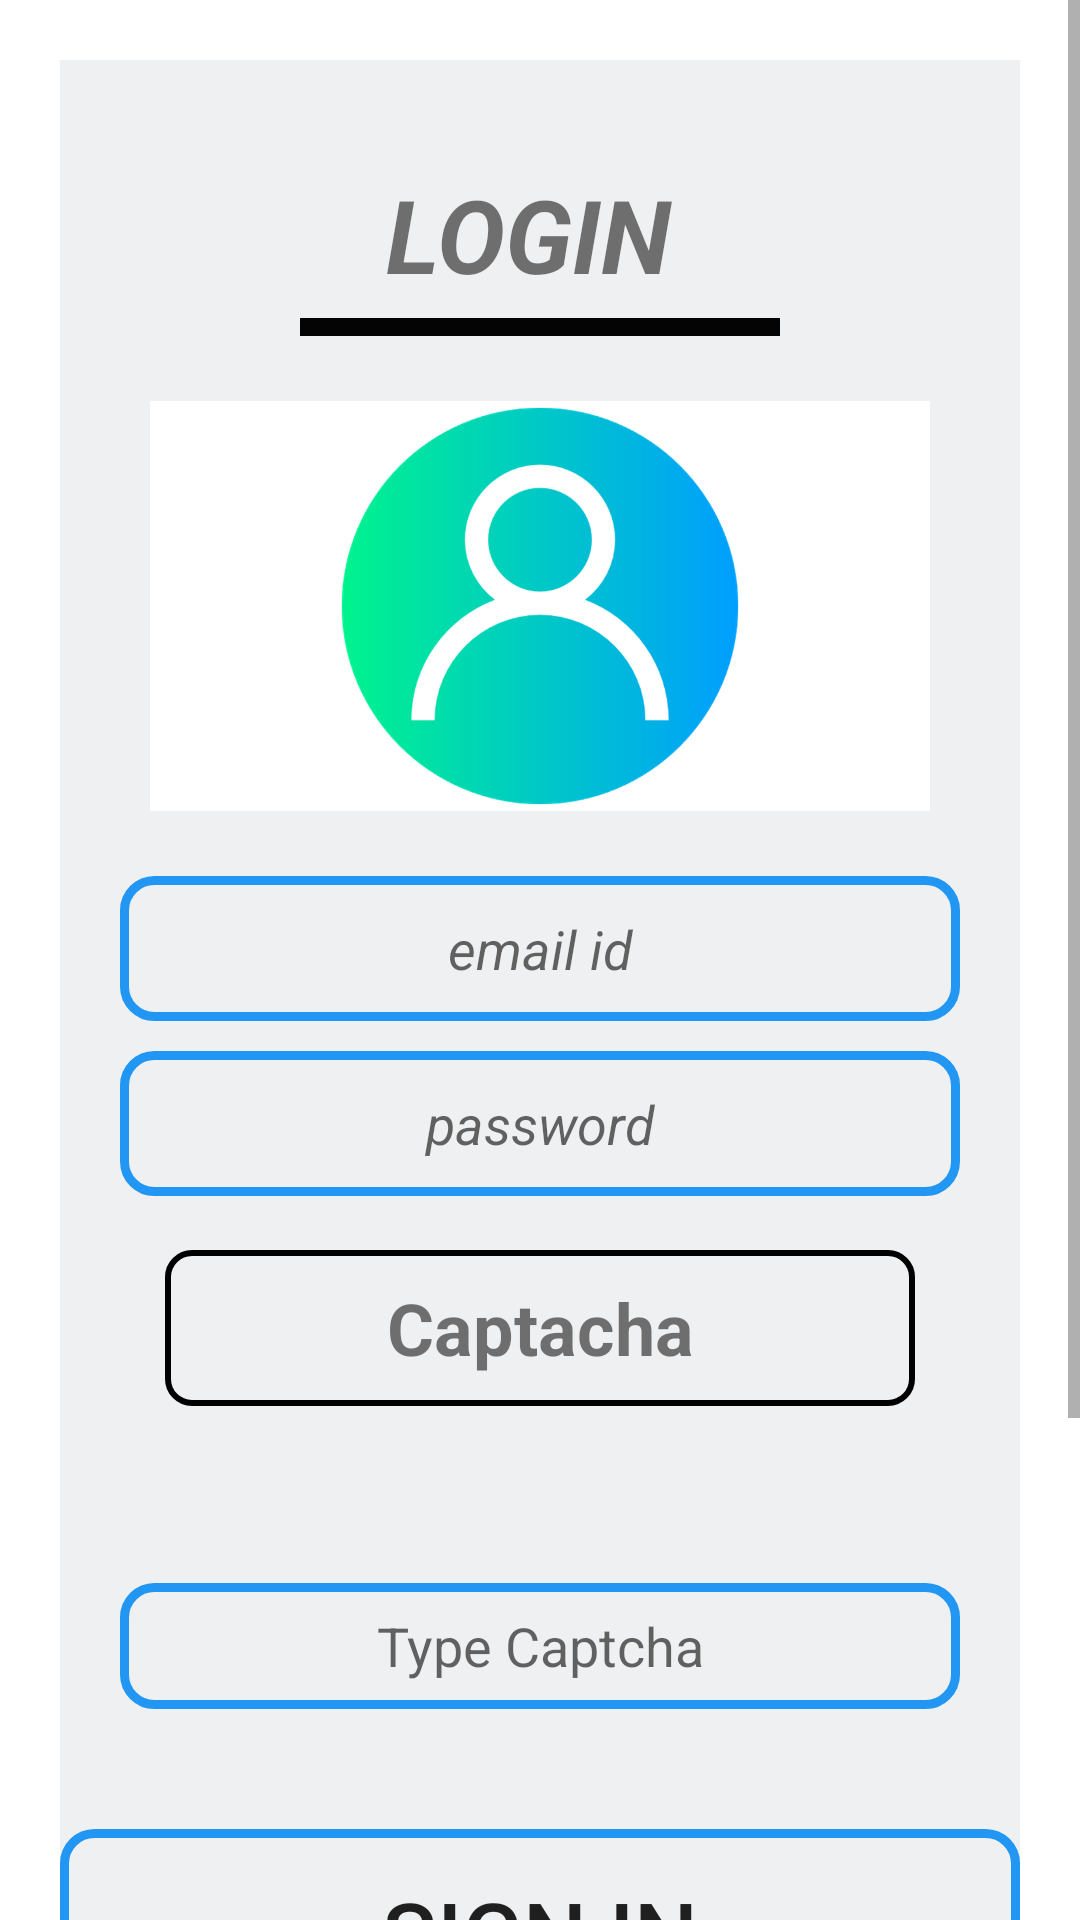

Android layout source for this screen:
<!-- AndroidManifest.xml: application theme Theme.P3 -->
<!-- res/layout/activity_login_screen.xml -->
<?xml version="1.0" encoding="utf-8"?>
<LinearLayout xmlns:android="http://schemas.android.com/apk/res/android"
    xmlns:app="http://schemas.android.com/apk/res-auto"
    xmlns:tools="http://schemas.android.com/tools"
    android:layout_width="match_parent"
    android:layout_height="match_parent"
    tools:context=".Login_screen">

    <LinearLayout
        android:layout_width="match_parent"
        android:layout_height="match_parent"
        android:orientation="vertical">

        <ScrollView
            android:layout_width="match_parent"
            android:layout_height="match_parent">

            <LinearLayout
                android:layout_width="match_parent"
                android:layout_height="match_parent"
                android:layout_marginStart="20dp"
                android:layout_marginTop="20dp"
                android:layout_marginEnd="20dp"
                android:layout_marginBottom="20dp"
                android:background="@color/b_l"
                android:orientation="vertical">


                <ScrollView
                    android:layout_width="match_parent"
                    android:layout_height="252dp">


                    <LinearLayout
                        android:layout_width="match_parent"
                        android:layout_height="217dp"
                        android:orientation="vertical">

                        <TextView
                            android:id="@+id/textView3"
                            android:layout_width="match_parent"
                            android:layout_height="56dp"
                            android:gravity="center"
                            android:text="LOGIN "
                            android:layout_marginTop="30dp"
                            android:textSize="34sp"
                            android:textStyle="bold|italic" />

                        <View
                            android:id="@+id/view2"
                            android:layout_width="match_parent"
                            android:layout_height="6dp"
                            android:layout_marginLeft="80dp"
                            android:layout_marginRight="80dp"
                            android:background="#040404" />

                        <ImageView
                            android:id="@+id/imageView2"
                            android:layout_width="match_parent"
                            android:layout_height="140dp"
                            android:layout_marginLeft="30dp"
                            android:layout_marginTop="20dp"
                            android:layout_marginRight="30dp"
                            app:srcCompat="@drawable/user" />

                    </LinearLayout>


                </ScrollView>

                <EditText
                    android:id="@+id/editText_login_email"
                    android:layout_width="match_parent"
                    android:layout_height="wrap_content"
                    android:layout_marginTop="20dp"
                    android:layout_marginLeft="20dp"
                    android:layout_marginRight="20dp"
                    android:layout_marginBottom="10dp"
                    android:background="@drawable/background_edittext"
                    android:ems="10"
                    android:gravity="center"
                    android:hint="email id"
                    android:inputType="textEmailAddress"
                    android:padding="12dp"
                    android:textAlignment="center"
                    android:textColor="#0E0E0E"
                    android:textStyle="normal|italic" />

                <EditText
                    android:id="@+id/editText_login_password"
                    android:layout_width="match_parent"
                    android:layout_height="wrap_content"
                    android:layout_marginLeft="20dp"
                    android:layout_marginRight="20dp"
                    android:layout_marginBottom="8dp"
                    android:background="@drawable/background_edittext"
                    android:ems="10"
                    android:gravity="center"
                    android:hint="password"
                    android:inputType="textPassword"
                    android:padding="12dp"
                    android:textAlignment="center"
                    android:textColor="#0E0E0E"
                    android:textStyle="normal|italic" />

                <TextView
                    android:id="@+id/textView_login_captcha_generated"
                    android:layout_width="match_parent"
                    android:layout_height="52dp"
                    android:layout_marginLeft="35dp"
                    android:layout_marginTop="10dp"
                    android:layout_marginRight="35dp"
                    android:layout_marginBottom="10dp"
                    android:background="@drawable/backgroundaddedview"
                    android:capitalize="characters"
                    android:gravity="center"
                    android:padding="5dp"
                    android:text="Captacha"
                    android:textSize="24sp"
                    android:textStyle="bold" />

                <ProgressBar
                    android:id="@+id/progressBar_login"
                    style="?android:attr/progressBarStyle"
                    android:layout_width="match_parent"
                    android:layout_height="49dp"
                    android:visibility="invisible" />

                <EditText
                    android:id="@+id/editText_login_captcha"
                    android:layout_width="match_parent"
                    android:layout_height="42dp"
                    android:layout_marginLeft="20dp"
                    android:layout_marginRight="20dp"
                    android:layout_marginBottom="10dp"
                    android:background="@drawable/background_edittext"
                    android:ems="10"
                    android:gravity="center"
                    android:hint="Type Captcha"
                    android:inputType="textPersonName" />

                <Button
                    android:id="@+id/button_login_User"
                    android:layout_width="match_parent"
                    android:layout_height="69dp"
                    android:background="@drawable/background_edittext"
                    android:layout_marginTop="30dp"
                    android:text="Sign in"
                    android:textSize="30sp" />

                <TextView
                    android:id="@+id/textView_login_to_register"
                    android:layout_width="match_parent"
                    android:layout_height="43dp"
                    android:gravity="center"
                    android:text="Don't have Account ? Register"
                    android:textColor="#0B0A0A"
                    android:textSize="18sp"
                    android:textStyle="bold" />

                <View
                    android:id="@+id/view3"
                    android:layout_width="match_parent"
                    android:layout_height="24dp" />

                <LinearLayout
                    android:layout_width="match_parent"
                    android:layout_height="121dp"
                    android:orientation="horizontal"/>

            </LinearLayout>
        </ScrollView>
    </LinearLayout>
</LinearLayout>
<!-- resources referenced by this layout -->
<resources>
  <color name="b_l">#EFF0F1</color>
  <!-- drawable background_edittext (drawable-v24) -->
  <?xml version="1.0" encoding="utf-8"?>
  <shape xmlns:android="http://schemas.android.com/apk/res/android">
  
      <stroke
          android:color="@color/g_start1"
          android:width="3dp"/>
      <corners
          android:radius="10dp"/>
  
  </shape>
  <!-- drawable backgroundaddedview (drawable-v24) -->
  <?xml version="1.0" encoding="utf-8"?>
  <shape xmlns:android="http://schemas.android.com/apk/res/android">
  
      <stroke
          android:color="@color/black"
          android:width="2dp"
          />
      <corners
          android:radius="8dp"
          />
  
  </shape>
  <!-- drawable user: png bitmap (drawable-v24, 66516 bytes) -->
  <style name="Theme.P3" parent="Theme.MaterialComponents.DayNight.DarkActionBar">
          
          <item name="colorPrimary">@color/purple_500</item>
          <item name="colorPrimaryVariant">@color/purple_700</item>
          <item name="colorOnPrimary">@color/white</item>
          
          <item name="colorSecondary">@color/teal_200</item>
          <item name="colorSecondaryVariant">@color/teal_700</item>
          <item name="colorOnSecondary">@color/black</item>
          
          <item name="android:statusBarColor" tools:targetApi="l">?attr/colorPrimaryVariant</item>
          
      </style>
  <color name="g_start1">#2196F3</color>
  <color name="black">#FF000000</color>
  <color name="purple_500">#FF6200EE</color>
  <color name="purple_700">#FF3700B3</color>
  <color name="white">#FFFFFFFF</color>
  <color name="teal_200">#FF03DAC5</color>
  <color name="teal_700">#FF018786</color>
</resources>
